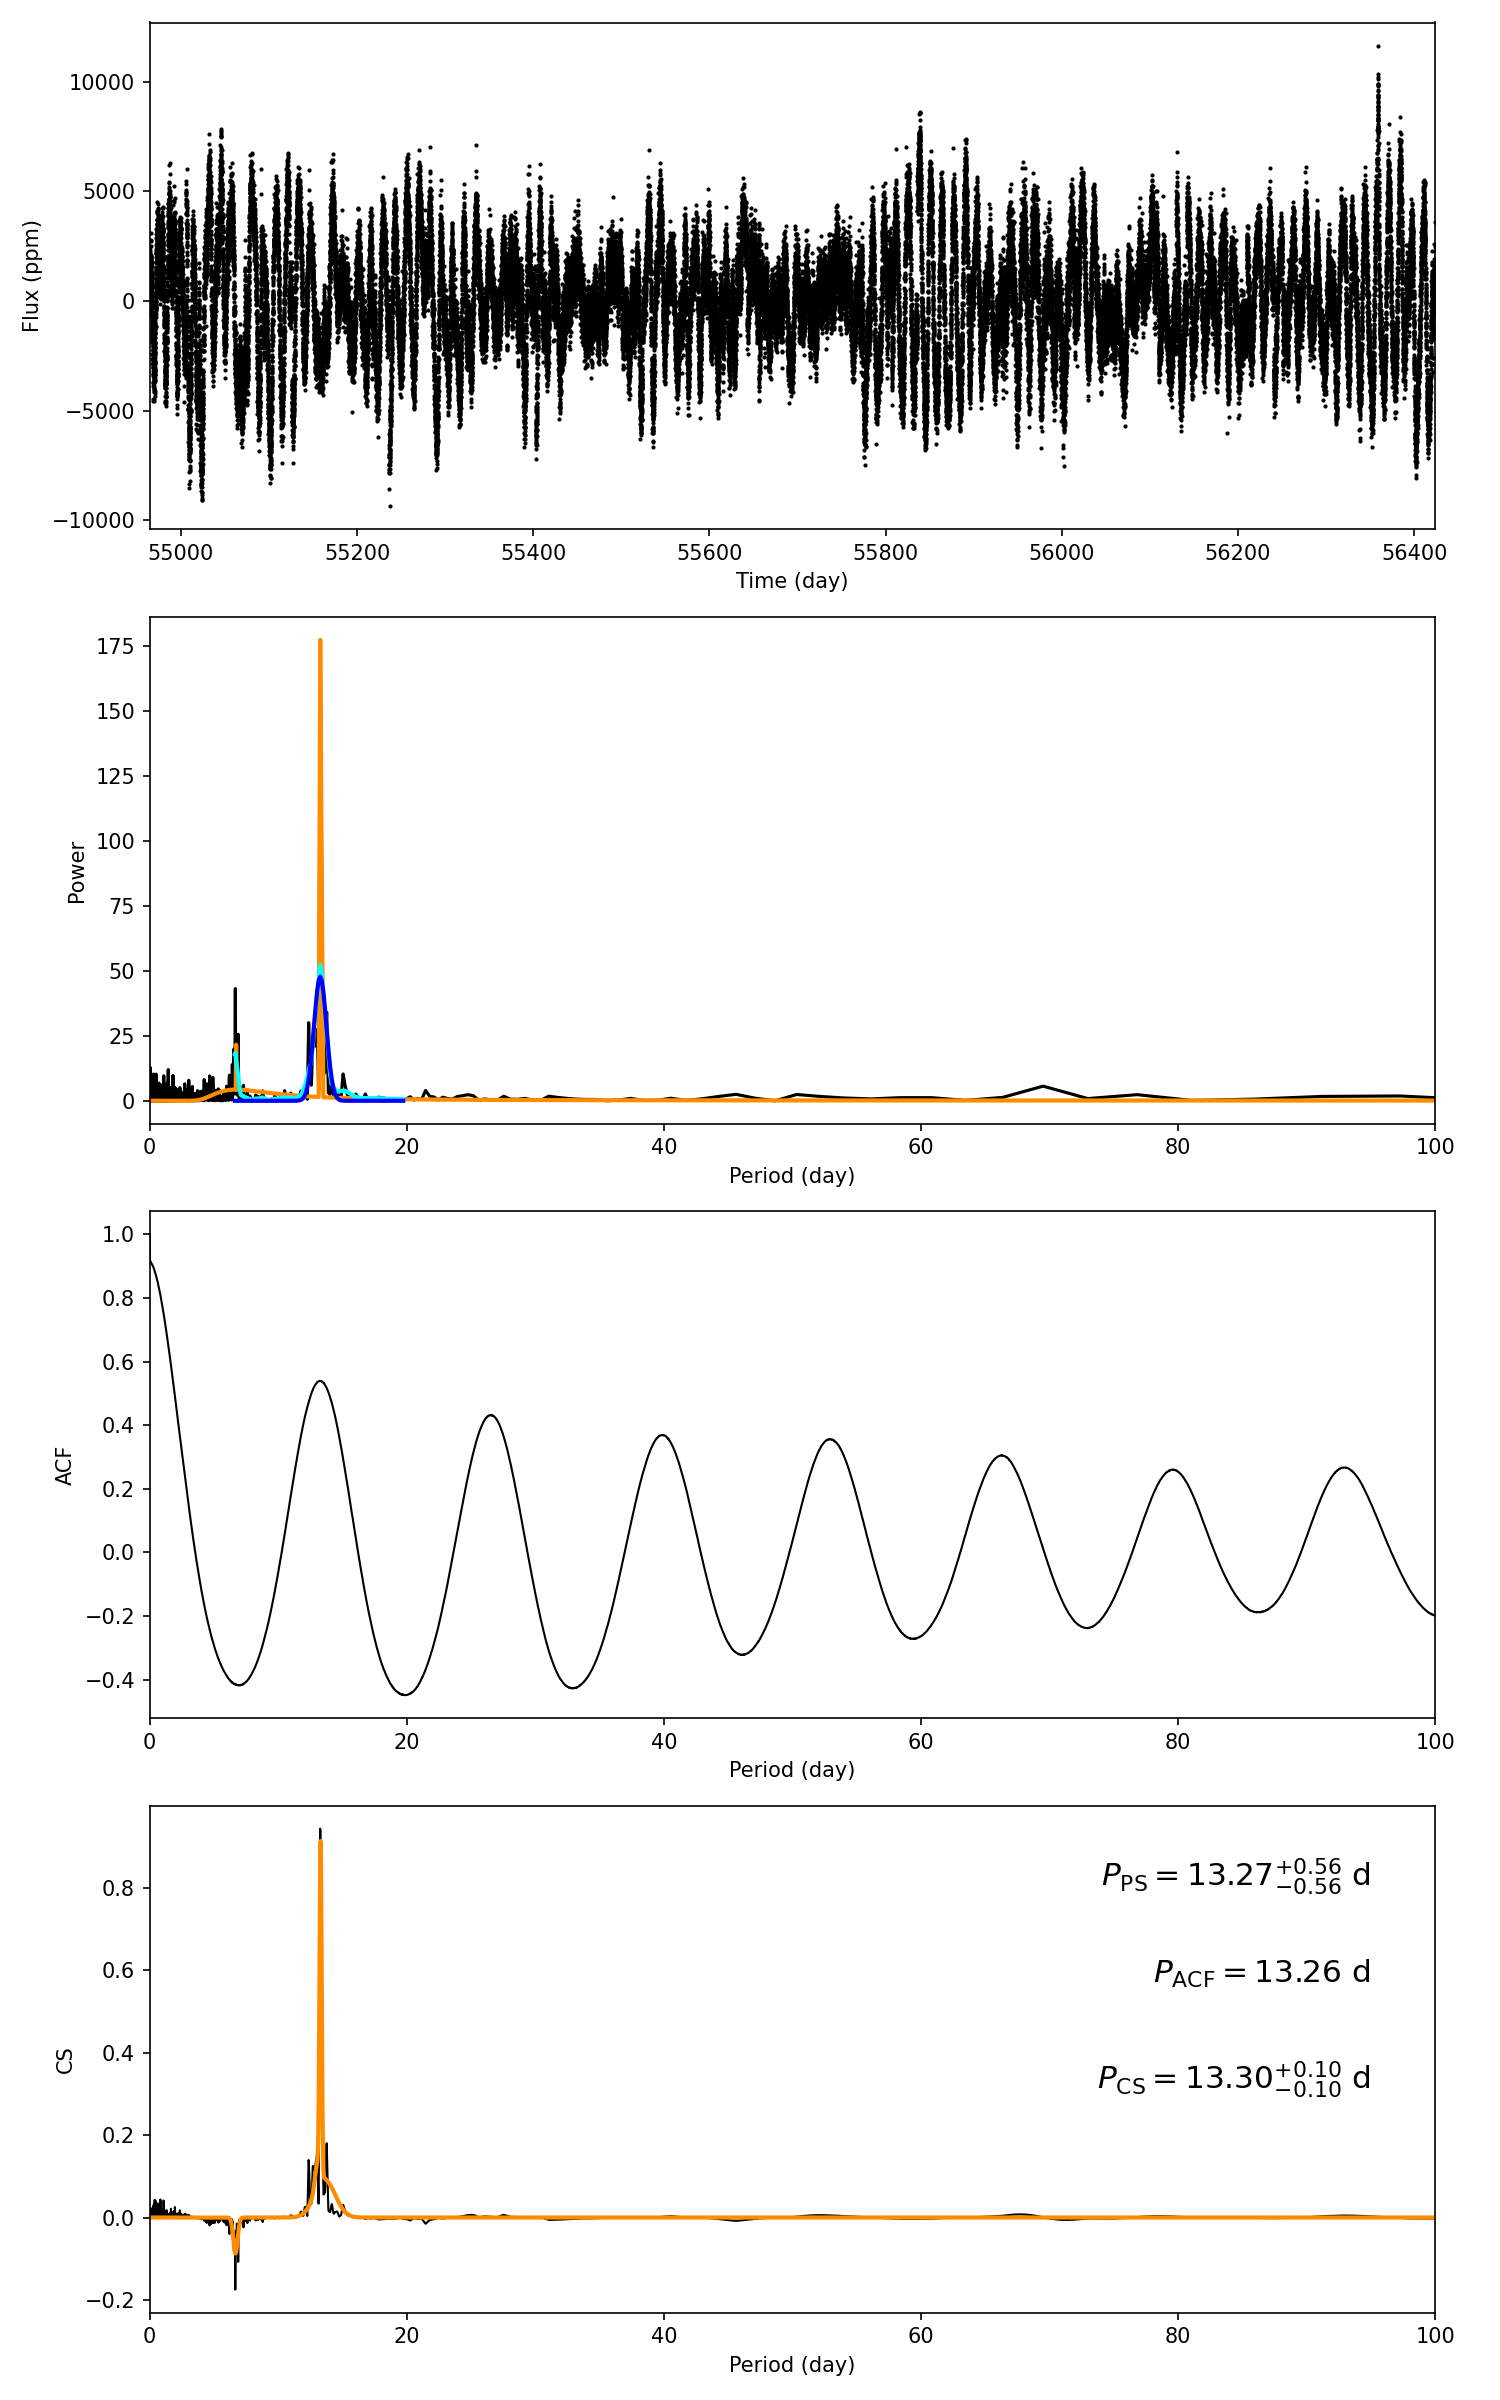

The data file committed next to this chart (first rows):
target_id, prot_ps, prot_acf, prot_cs, e_prot_ps, E_prot_ps, e_prot_acf, E_prot_acf, e_prot_cs, E_prot_cs, sph_ps, sph_acf, sph_cs, e_sph_ps, e_sph_acf, e_sph_cs, h_ps, fa_prob_ps, hacf, gacf, hcs
9597244, 13.27, 13.26, 13.3, 0.564, 0.564, -1.0, -1.0, 0.1012, 0.1012, 2436, 2437, 2439, 659.7, 659.9, 656.8, 176.9, 1.4544446265501419e-77, 0.9558, 0.5272, 0.9438
